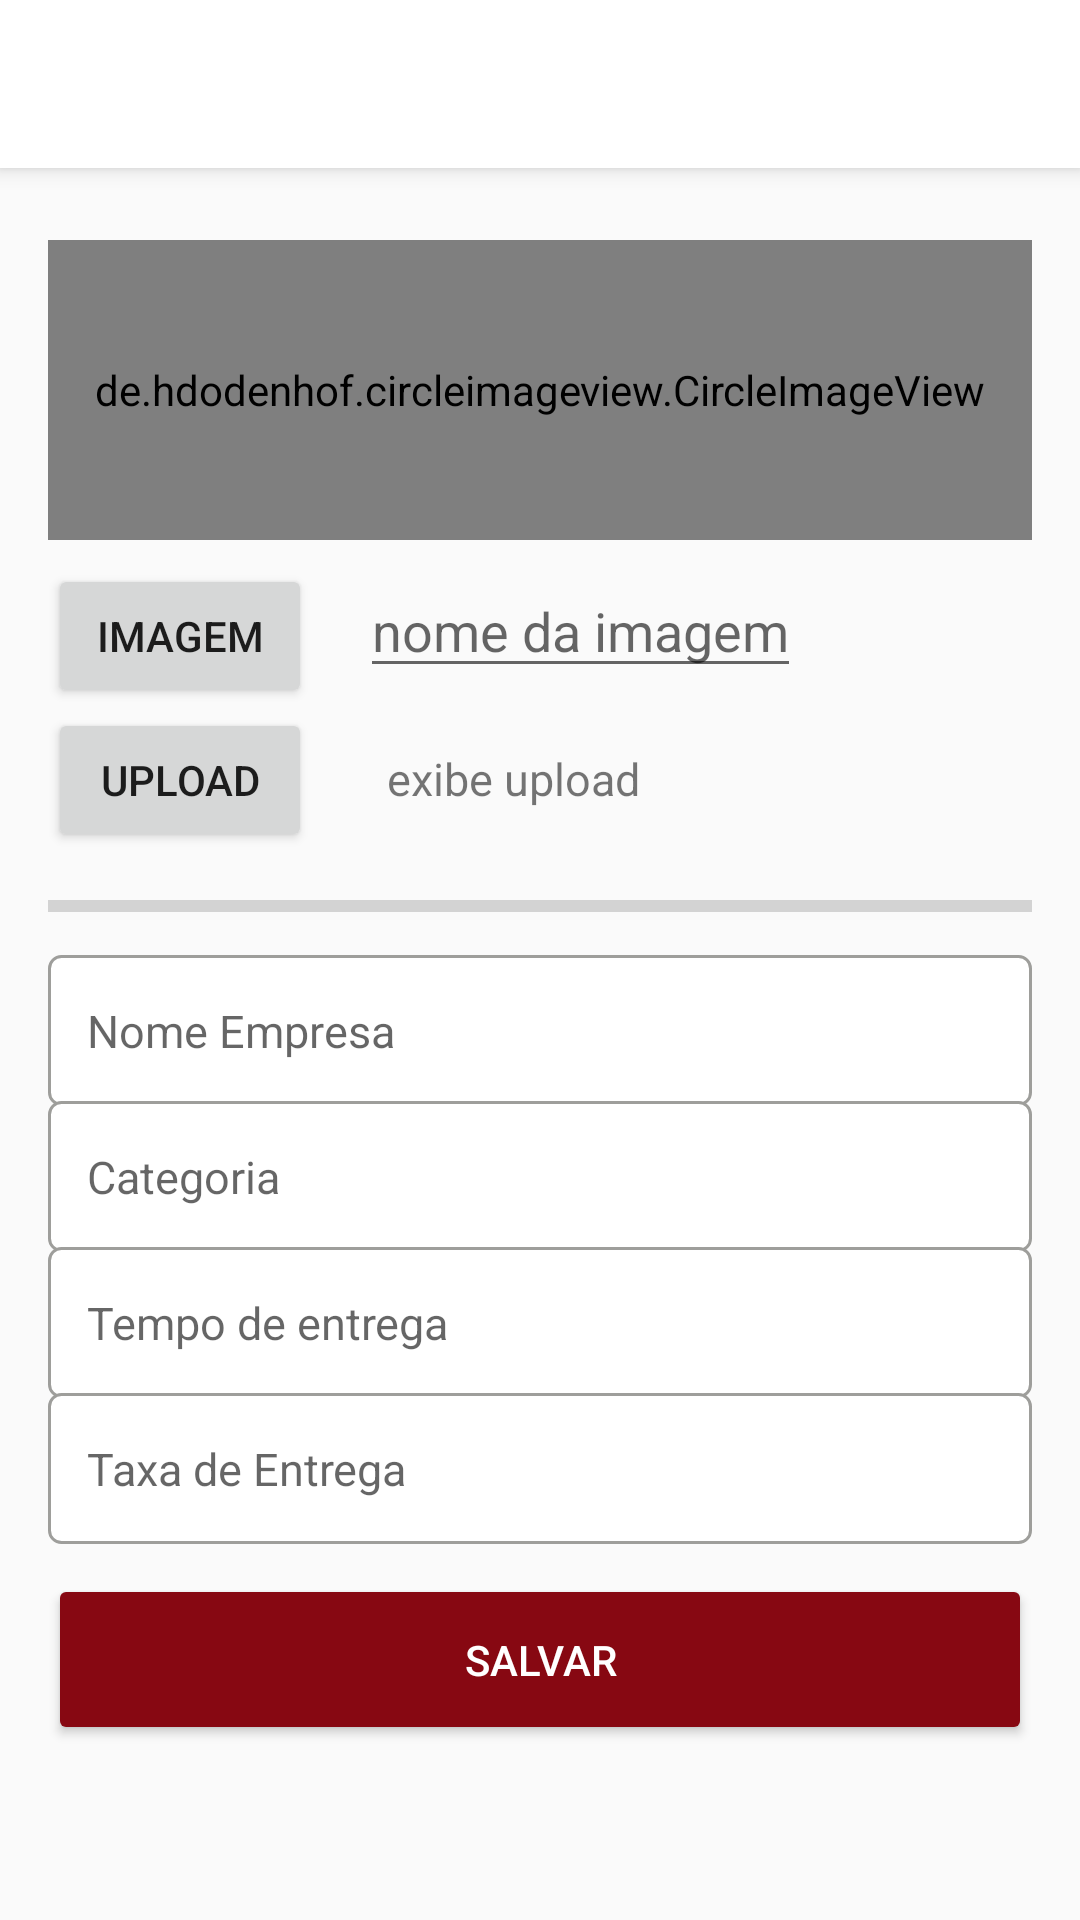

Here is an Android app screen rendered from its layout file. Give the layout XML and the strings, colors and styles it references.
<!-- AndroidManifest.xml: application theme Theme.FoodManiaApp -->
<!-- res/layout/activity_configuracoes_empresa.xml -->
<?xml version="1.0" encoding="utf-8"?>
<LinearLayout xmlns:android="http://schemas.android.com/apk/res/android"
    xmlns:app="http://schemas.android.com/apk/res-auto"
    xmlns:tools="http://schemas.android.com/tools"
    android:layout_width="match_parent"
    android:layout_height="match_parent"
    android:orientation="vertical"
    tools:context=".Activity.ConfiguracoesEmpresaActivity">

    <include
        android:id="@+id/toolbar"
        layout="@layout/toolbar"
        android:layout_width="match_parent"
        android:layout_height="wrap_content" />

    <LinearLayout
        android:layout_width="match_parent"
        android:layout_height="match_parent"
        android:orientation="vertical"
        android:padding="16dp">

        <de.hdodenhof.circleimageview.CircleImageView
            android:id="@+id/profile_image"
            android:layout_width="match_parent"
            android:layout_height="100dp"
            android:layout_above="@id/progress_bar"
            android:layout_below="@id/edit_text_file_name"
            android:layout_marginTop="8dp"
            android:layout_marginBottom="8dp"
            android:src="@drawable/profile" />

        <LinearLayout
            android:layout_width="wrap_content"
            android:layout_height="wrap_content"
            android:orientation="horizontal">

            <Button
                android:id="@+id/button_choose_image"
                android:layout_width="wrap_content"
                android:layout_height="wrap_content"
                android:text="imagem" />

            <EditText
                android:id="@+id/edit_text_file_name"
                android:layout_width="wrap_content"
                android:layout_height="wrap_content"
                android:layout_marginStart="16dp"
                android:layout_toEndOf="@+id/button_choose_image"
                android:hint="nome da imagem" />

        </LinearLayout>

        <LinearLayout
            android:layout_width="match_parent"
            android:layout_height="wrap_content"
            android:orientation="horizontal">

            <Button
                android:id="@+id/button_upload"
                android:layout_width="wrap_content"
                android:layout_height="wrap_content"
                android:layout_alignParentBottom="true"
                android:layout_centerHorizontal="true"
                android:text="@string/upload_image" />

            <TextView
                android:id="@+id/text_view_show_uploads"
                android:layout_width="wrap_content"
                android:layout_height="wrap_content"
                android:layout_alignTop="@+id/button_upload"
                android:layout_alignBottom="@+id/button_upload"
                android:layout_marginStart="25dp"
                android:layout_toEndOf="@+id/button_upload"
                android:gravity="center"
                android:text="@string/show_upload"
                android:textSize="16sp" />

        </LinearLayout>


        <ProgressBar
            android:id="@+id/progress_bar"
            style="@style/Widget.AppCompat.ProgressBar.Horizontal"
            android:layout_width="match_parent"
            android:layout_height="wrap_content"
            android:layout_above="@+id/button_upload"
            android:layout_alignParentStart="true"
            android:layout_marginTop="10dp"
            android:layout_marginBottom="10dp" />


        <EditText
            android:id="@+id/edt_nome_emp_config"
            android:layout_width="match_parent"
            android:layout_height="wrap_content"
            android:layout_marginTop="-2dp"
            android:background="@drawable/bg_edit_text"
            android:ems="10"
            android:hint="@string/nome_empresa"
            android:inputType="text"
            android:padding="13dp" />

        <EditText
            android:id="@+id/edt_categoria_emp_config"
            android:layout_width="match_parent"
            android:layout_height="wrap_content"
            android:layout_marginTop="-2dp"
            android:background="@drawable/bg_edit_text"
            android:ems="10"
            android:hint="@string/categoria"
            android:inputType="text"
            android:padding="13dp" />

        <EditText
            android:id="@+id/edt_tempo_emp_config"
            android:layout_width="match_parent"
            android:layout_height="wrap_content"
            android:layout_marginTop="-2dp"
            android:background="@drawable/bg_edit_text"
            android:ems="10"
            android:hint="@string/tempo_de_entrega"
            android:inputType="text"
            android:padding="13dp" />

        <EditText
            android:id="@+id/edt_taxa_emp_config"
            android:layout_width="match_parent"
            android:layout_height="wrap_content"
            android:layout_marginTop="-2dp"
            android:background="@drawable/bg_edit_text"
            android:ems="10"
            android:hint="@string/taxa_de_entrega"
            android:inputType="text"
            android:padding="13dp" />

        <Button
            android:id="@+id/btn_salvar_emp_config"
            android:layout_width="match_parent"
            android:layout_height="wrap_content"
            android:layout_marginTop="10dp"
            android:layout_marginBottom="10dp"
            android:padding="19dp"
            android:text="@string/salvar"
            android:theme="@style/style_button_default" />

    </LinearLayout>

</LinearLayout>
<!-- res/layout/toolbar.xml (included above) -->
<?xml version="1.0" encoding="utf-8"?>
<androidx.appcompat.widget.Toolbar xmlns:android="http://schemas.android.com/apk/res/android"
    android:layout_width="match_parent"
    android:layout_height="wrap_content"
    android:background="@color/Primary"
    android:elevation="4dp">
</androidx.appcompat.widget.Toolbar>
<!-- resources referenced by this layout -->
<resources>
  <color name="Primary">@color/white</color>
  <!-- drawable bg_edit_text (drawable) -->
  <?xml version="1.0" encoding="utf-8"?>
  <shape
      xmlns:android="http://schemas.android.com/apk/res/android"
      android:shape="rectangle">
      <solid android:color="@color/white" />
      <stroke android:width="1dp"
          android:color="#9E9E9B" />
      <corners android:radius="4dp" />
  </shape>
  <string name="categoria"><font size="15">Categoria</font></string>
  <string name="nome_empresa"><font size="15">Nome Empresa</font></string>
  <string name="salvar">salvar</string>
  <string name="show_upload"><font size="15">exibe upload</font></string>
  <string name="taxa_de_entrega"><font size="15">Taxa de Entrega</font></string>
  <string name="tempo_de_entrega"><font size="15">Tempo de entrega</font></string>
  <string name="upload_image">upload</string>
  <style name="style_button_default" parent="Theme.AppCompat.Light">
          <item name="colorControlHighlight">@color/controlHighLight</item>
          <item name="colorButtonNormal">@color/Accent</item>
          <item name="android:textColor">@android:color/white</item>
      </style>
  <style name="Theme.FoodManiaApp" parent="Theme.AppCompat.Light.NoActionBar">
          
          <item name="colorPrimary">@color/Primary</item>
          <item name="colorPrimaryVariant">@color/PrimaryDark</item>
          <item name="colorOnPrimary">@color/white</item>
          
          <item name="colorSecondary">@color/teal_200</item>
          <item name="colorSecondaryVariant">@color/teal_700</item>
          <item name="colorOnSecondary">@color/black</item>
          
          <item name="android:statusBarColor" tools:targetApi="l">?attr/colorPrimaryVariant</item>
          
          <item name="colorAccent">@color/Accent</item>
      </style>
  <color name="white">#FFFFFFFF</color>
  <color name="controlHighLight">#ff404e</color>
  <color name="Accent">#870812</color>
  <color name="PrimaryDark">#A50A15</color>
  <color name="teal_200">#FF03DAC5</color>
  <color name="teal_700">#FF018786</color>
  <color name="black">#FF000000</color>
</resources>
